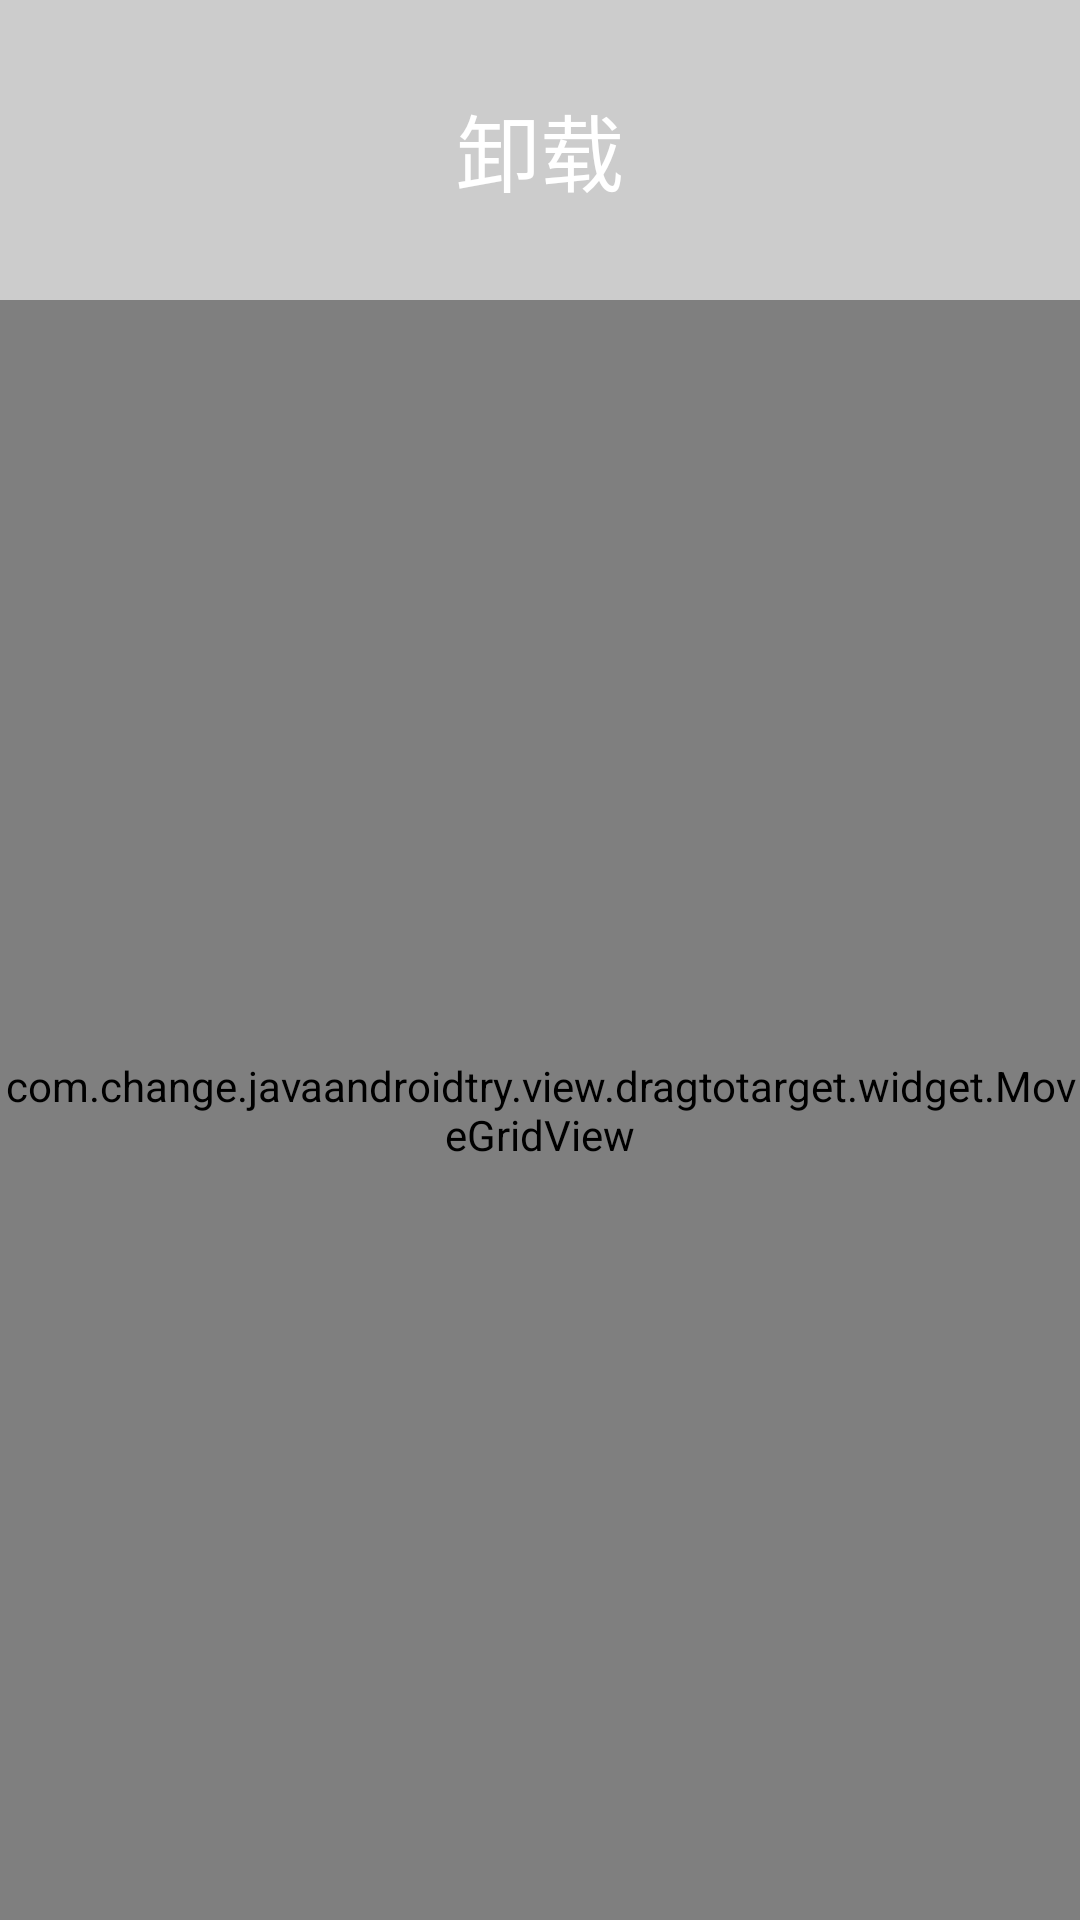

This screen was rendered from an Android layout file. Write that file and the resources it references.
<!-- AndroidManifest.xml: application theme AppTheme -->
<!-- res/layout/activity_drag_list_item_to_target.xml -->
<?xml version="1.0" encoding="utf-8"?>
<LinearLayout xmlns:android="http://schemas.android.com/apk/res/android"
    xmlns:tools="http://schemas.android.com/tools"
    android:layout_width="match_parent"
    android:layout_height="match_parent"
    android:orientation="vertical"
    tools:context=".view.dragtotarget.DragListItemToTargetActivity">

    <RelativeLayout
        android:layout_width="fill_parent"
        android:layout_height="100dip"
        android:background="#ccc">

        <TextView
            android:layout_width="wrap_content"
            android:layout_height="fill_parent"
            android:layout_centerHorizontal="true"
            android:gravity="center"
            android:text="卸载"
            android:textColor="#fff"
            android:textSize="28sp" />
    </RelativeLayout>

    <com.change.javaandroidtry.view.dragtotarget.widget.MoveGridView
        android:id="@+id/gridview"
        android:layout_width="fill_parent"
        android:layout_height="fill_parent"
        android:horizontalSpacing="5dip"
        android:numColumns="3"
        android:verticalSpacing="5dip" />
</LinearLayout>
<!-- resources referenced by this layout -->
<resources>
  <style name="AppTheme" parent="Theme.AppCompat.Light.DarkActionBar">
          
          <item name="colorPrimary">@color/colorPrimary</item>
          <item name="colorPrimaryDark">@color/colorPrimaryDark</item>
          <item name="colorAccent">@color/colorAccent</item>
      </style>
  <color name="colorPrimary">#6200EE</color>
  <color name="colorPrimaryDark">#3700B3</color>
  <color name="colorAccent">#03DAC5</color>
</resources>
